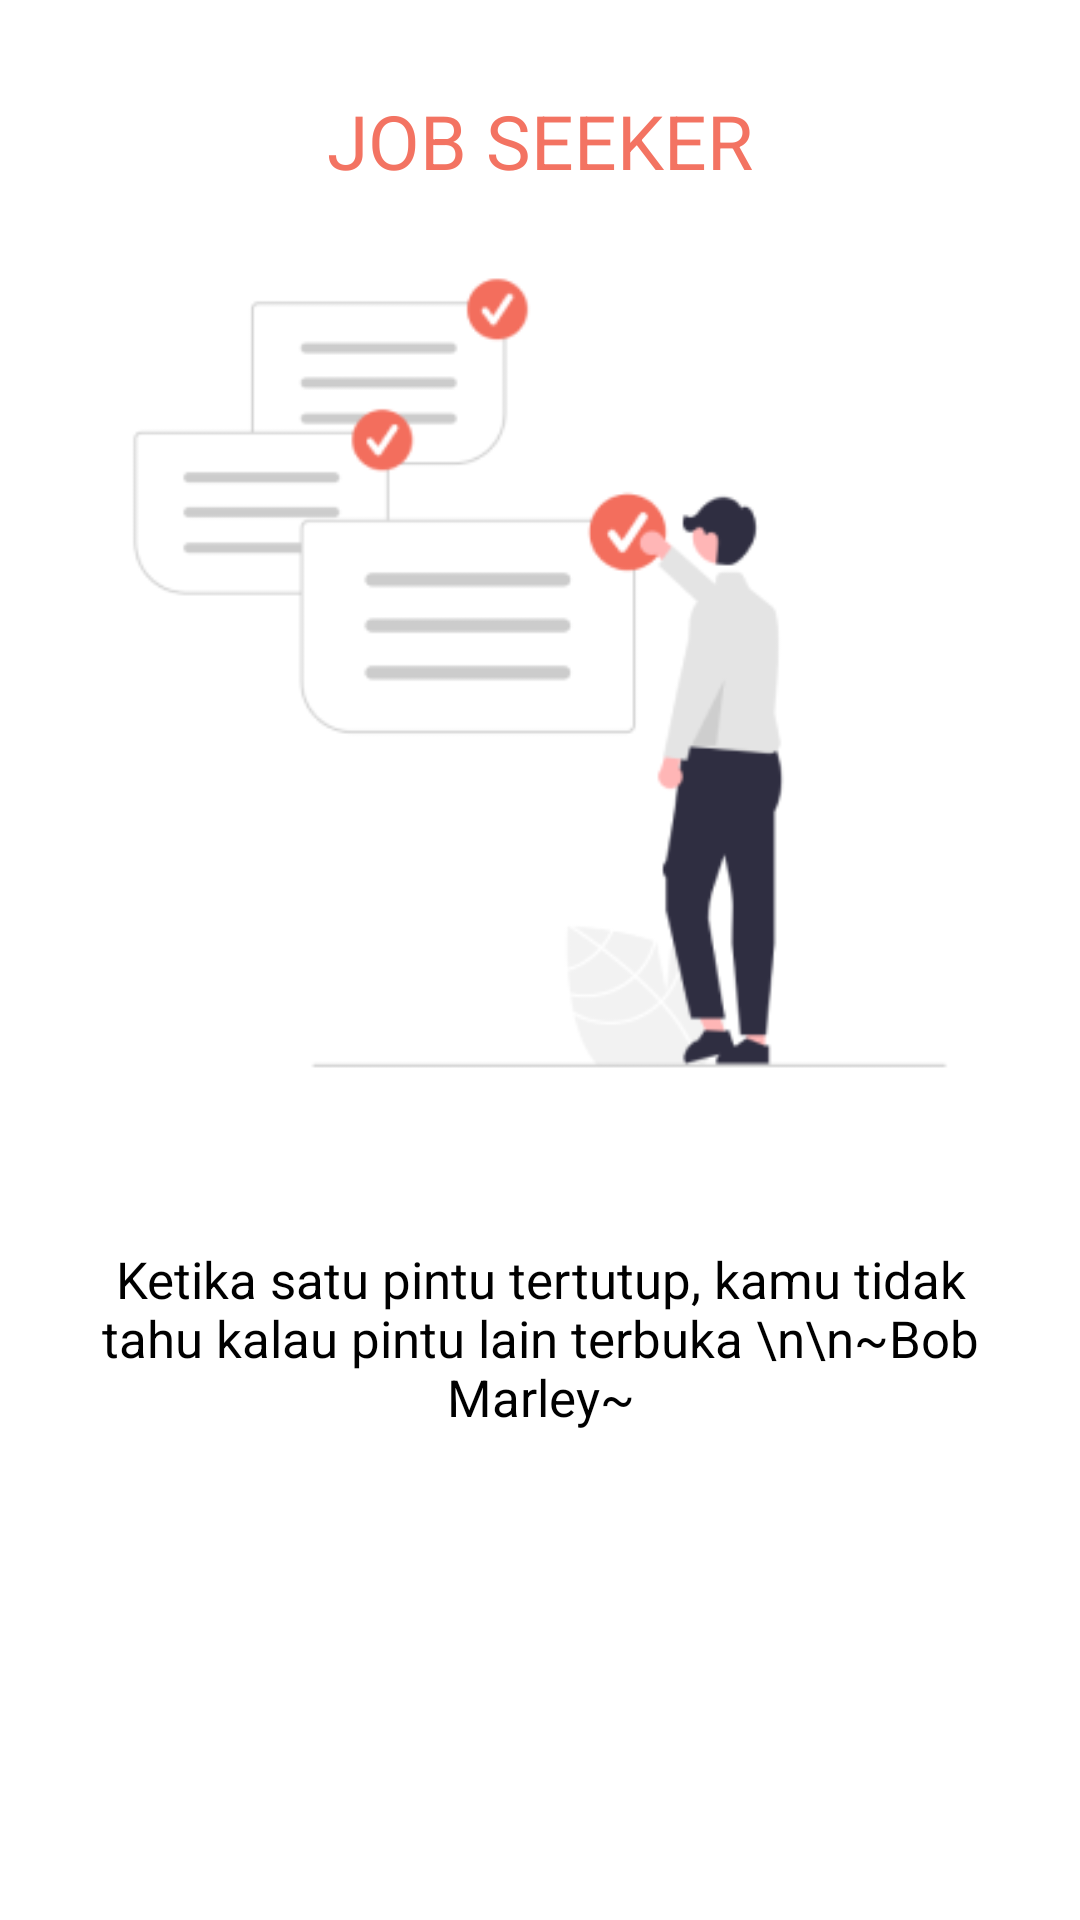

Layout XML and referenced resources for this Android screen:
<!-- AndroidManifest.xml: application theme Theme.JobSeeker -->
<!-- res/layout/appintro1.xml -->
<?xml version="1.0" encoding="utf-8"?>
<androidx.constraintlayout.widget.ConstraintLayout xmlns:android="http://schemas.android.com/apk/res/android"
    xmlns:app="http://schemas.android.com/apk/res-auto"
    android:layout_width="match_parent"
    android:layout_height="match_parent">

    <TextView
        android:id="@+id/tvTitle"
        android:layout_width="match_parent"
        android:layout_height="wrap_content"
        android:layout_margin="30dp"
        android:gravity="center"
        android:text="JOB SEEKER"
        android:textColor="#F37362"
        android:textSize="25sp"
        app:layout_constraintBottom_toTopOf="@+id/imageView1"
        app:layout_constraintEnd_toEndOf="parent"
        app:layout_constraintStart_toStartOf="parent"
        app:layout_constraintTop_toTopOf="parent" />

    <ImageView
        android:id="@+id/imageView1"
        android:layout_width="wrap_content"
        android:layout_height="wrap_content"
        android:adjustViewBounds="true"
        android:scaleType="fitCenter"
        android:src="@drawable/intro1"
        app:layout_constraintEnd_toEndOf="parent"
        app:layout_constraintStart_toStartOf="parent"
        app:layout_constraintTop_toBottomOf="@id/tvTitle" />

    <TextView
        android:id="@+id/textView2"
        android:layout_width="wrap_content"
        android:layout_height="wrap_content"
        android:layout_marginTop="30dp"
        android:paddingStart="20sp"
        android:paddingEnd="20sp"
        android:text="Ketika satu pintu tertutup, kamu tidak tahu kalau pintu lain terbuka \n\n~Bob Marley~"
        android:textAlignment="center"
        android:textColor="@color/black"
        android:textSize="17sp"
        app:layout_constraintEnd_toEndOf="parent"
        app:layout_constraintStart_toStartOf="parent"
        app:layout_constraintTop_toBottomOf="@+id/imageView1" />

</androidx.constraintlayout.widget.ConstraintLayout>
<!-- resources referenced by this layout -->
<resources>
  <color name="black">#FF000000</color>
  <!-- drawable intro1: png bitmap (drawable, 13823 bytes) -->
  <style name="Theme.JobSeeker" parent="Theme.MaterialComponents.DayNight.DarkActionBar">
          
          <item name="colorPrimary">#F37362</item>
          <item name="colorPrimaryVariant">#F37362</item>
          <item name="colorOnPrimary">@color/white</item>
          
          <item name="colorSecondary">@color/teal_200</item>
          <item name="colorSecondaryVariant">@color/teal_700</item>
          <item name="colorOnSecondary">@color/black</item>
          
          <item name="android:statusBarColor">?attr/colorPrimaryVariant</item>
          
      </style>
  <color name="white">#FFFFFFFF</color>
  <color name="teal_200">#FF03DAC5</color>
  <color name="teal_700">#FF018786</color>
</resources>
